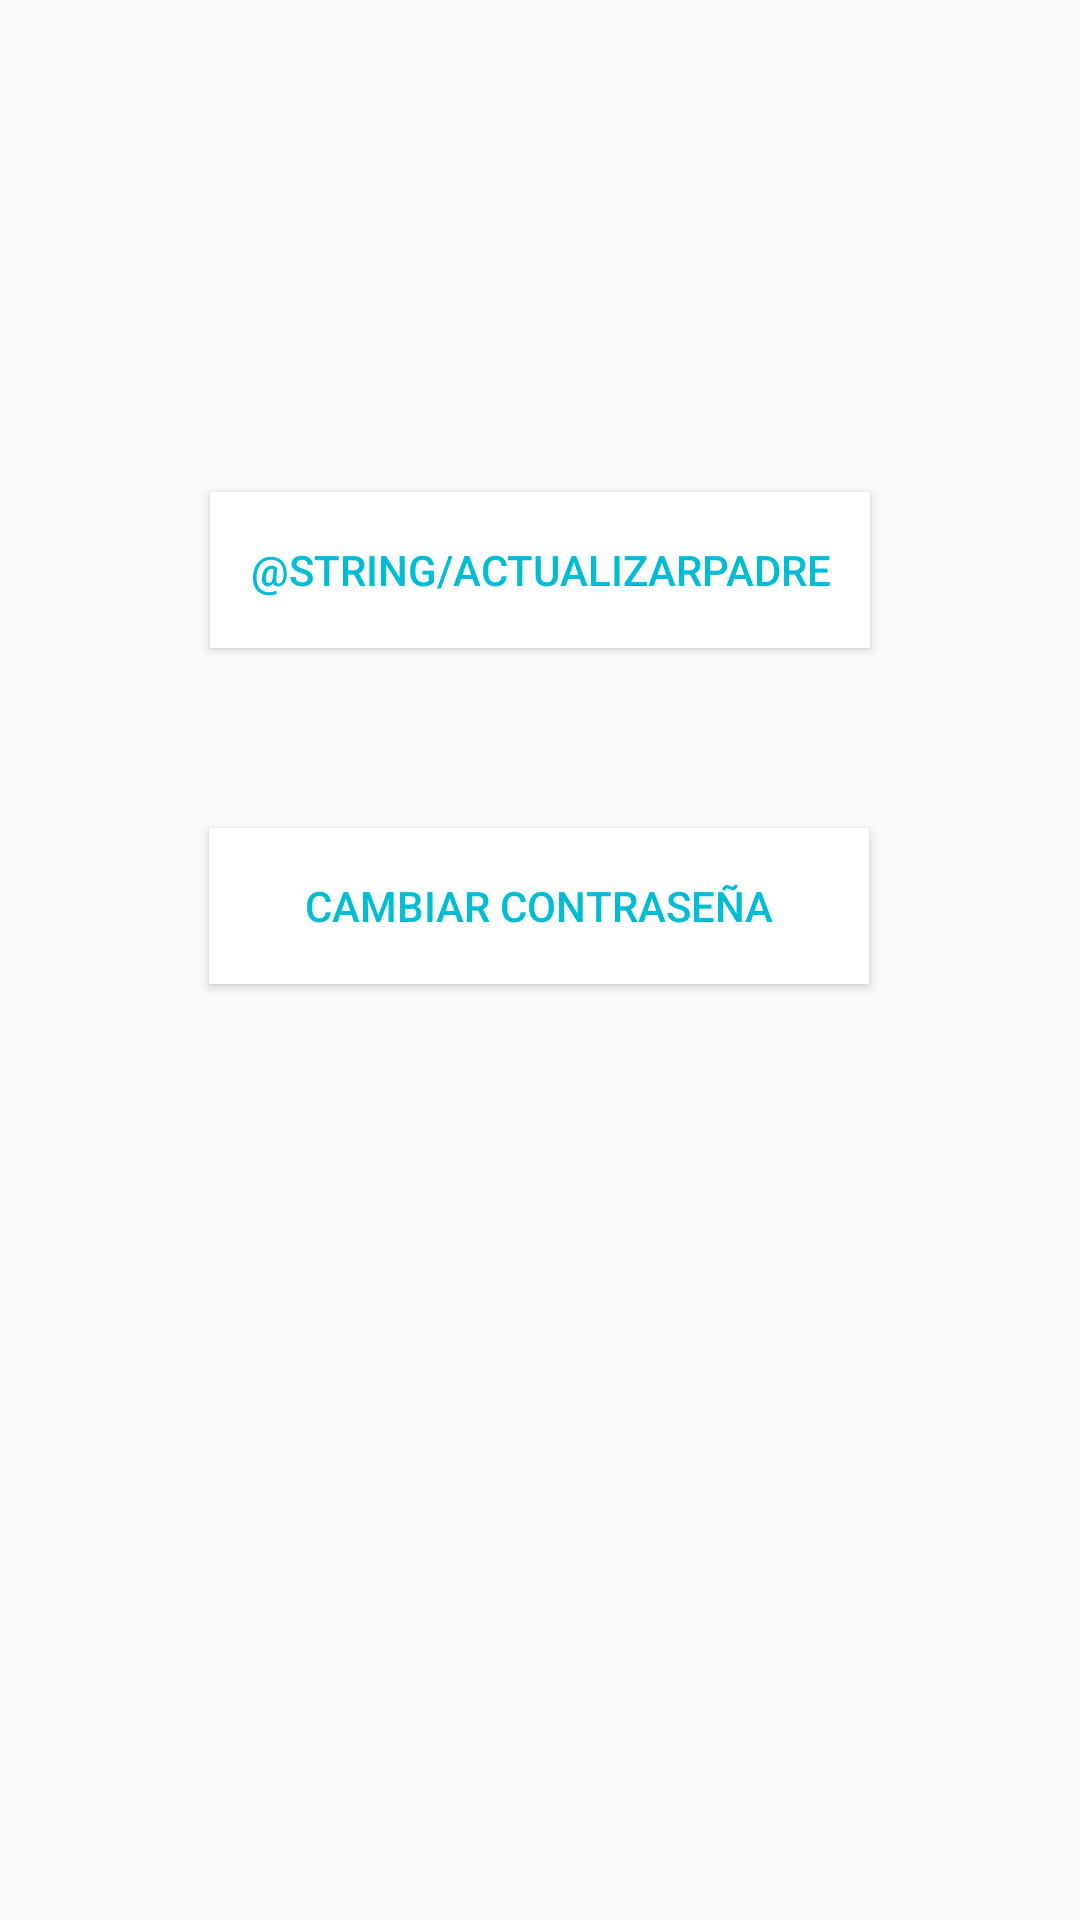

Reconstruct the res/layout file that produces this screen, plus the resources it refers to.
<!-- AndroidManifest.xml: application theme AppTheme -->
<!-- res/layout/fragment_gallery.xml -->
<?xml version="1.0" encoding="utf-8"?>
<androidx.constraintlayout.widget.ConstraintLayout xmlns:android="http://schemas.android.com/apk/res/android"
    xmlns:app="http://schemas.android.com/apk/res-auto"
    xmlns:tools="http://schemas.android.com/tools"
    android:layout_width="match_parent"
    android:layout_height="match_parent"
    tools:context=".ui.gallery.GalleryFragment">

    <Button
        android:id="@+id/cambiarpadre"
        android:layout_width="220dp"
        android:layout_height="52dp"
        android:layout_marginBottom="312dp"
        android:background="#fff"
        android:text="@string/cambiarpadre"
        android:textColor="#00BCD4"
        app:layout_constraintBottom_toBottomOf="parent"
        app:layout_constraintEnd_toEndOf="parent"
        app:layout_constraintHorizontal_bias="0.497"
        app:layout_constraintStart_toStartOf="parent" />

    <TextView
        android:id="@+id/text_gallery"
        android:layout_width="match_parent"
        android:layout_height="wrap_content"
        android:layout_marginStart="8dp"
        android:layout_marginTop="8dp"
        android:layout_marginEnd="8dp"
        android:textSize="20sp"
        app:layout_constraintBottom_toBottomOf="parent"
        app:layout_constraintEnd_toEndOf="parent"
        app:layout_constraintStart_toStartOf="parent"
        app:layout_constraintTop_toTopOf="parent" />

    <Button
        android:id="@+id/actualizarpadre"
        android:layout_width="220dp"
        android:layout_height="52dp"
        android:layout_marginBottom="60dp"
        android:background="#fff"
        android:textColor="#00BCD4"
        android:text="@string/actualizarpadre"
        app:layout_constraintBottom_toTopOf="@+id/cambiarpadre"
        app:layout_constraintEnd_toEndOf="parent"
        app:layout_constraintStart_toStartOf="parent" />

    <ImageView
        android:id="@+id/imageView3"
        android:layout_width="168dp"
        android:layout_height="140dp"
        android:layout_marginTop="16dp"
        android:src="@mipmap/ic_launcher_foreground"
        app:layout_constraintBottom_toTopOf="@+id/actualizarpadre"
        app:layout_constraintEnd_toEndOf="parent"
        app:layout_constraintHorizontal_bias="0.497"
        app:layout_constraintStart_toStartOf="parent"
        app:layout_constraintTop_toTopOf="parent"
        app:layout_constraintVertical_bias="0.421" />

</androidx.constraintlayout.widget.ConstraintLayout>
<!-- resources referenced by this layout -->
<resources>
  <string name="cambiarpadre">Cambiar contraseña</string>
  
      //niñera
  <style name="AppTheme" parent="Theme.AppCompat.Light.DarkActionBar">
          
          <item name="colorPrimary">#00BCD4</item>
          <item name="colorPrimaryDark">#00BCD4</item>
          <item name="colorAccent">@color/colorAccent</item>
      </style>
  <!-- not gathered from this repository: default colours our renderer supplied (Android Studio template values) -->
  <color name="colorAccent">#FF03DAC5</color>
</resources>
